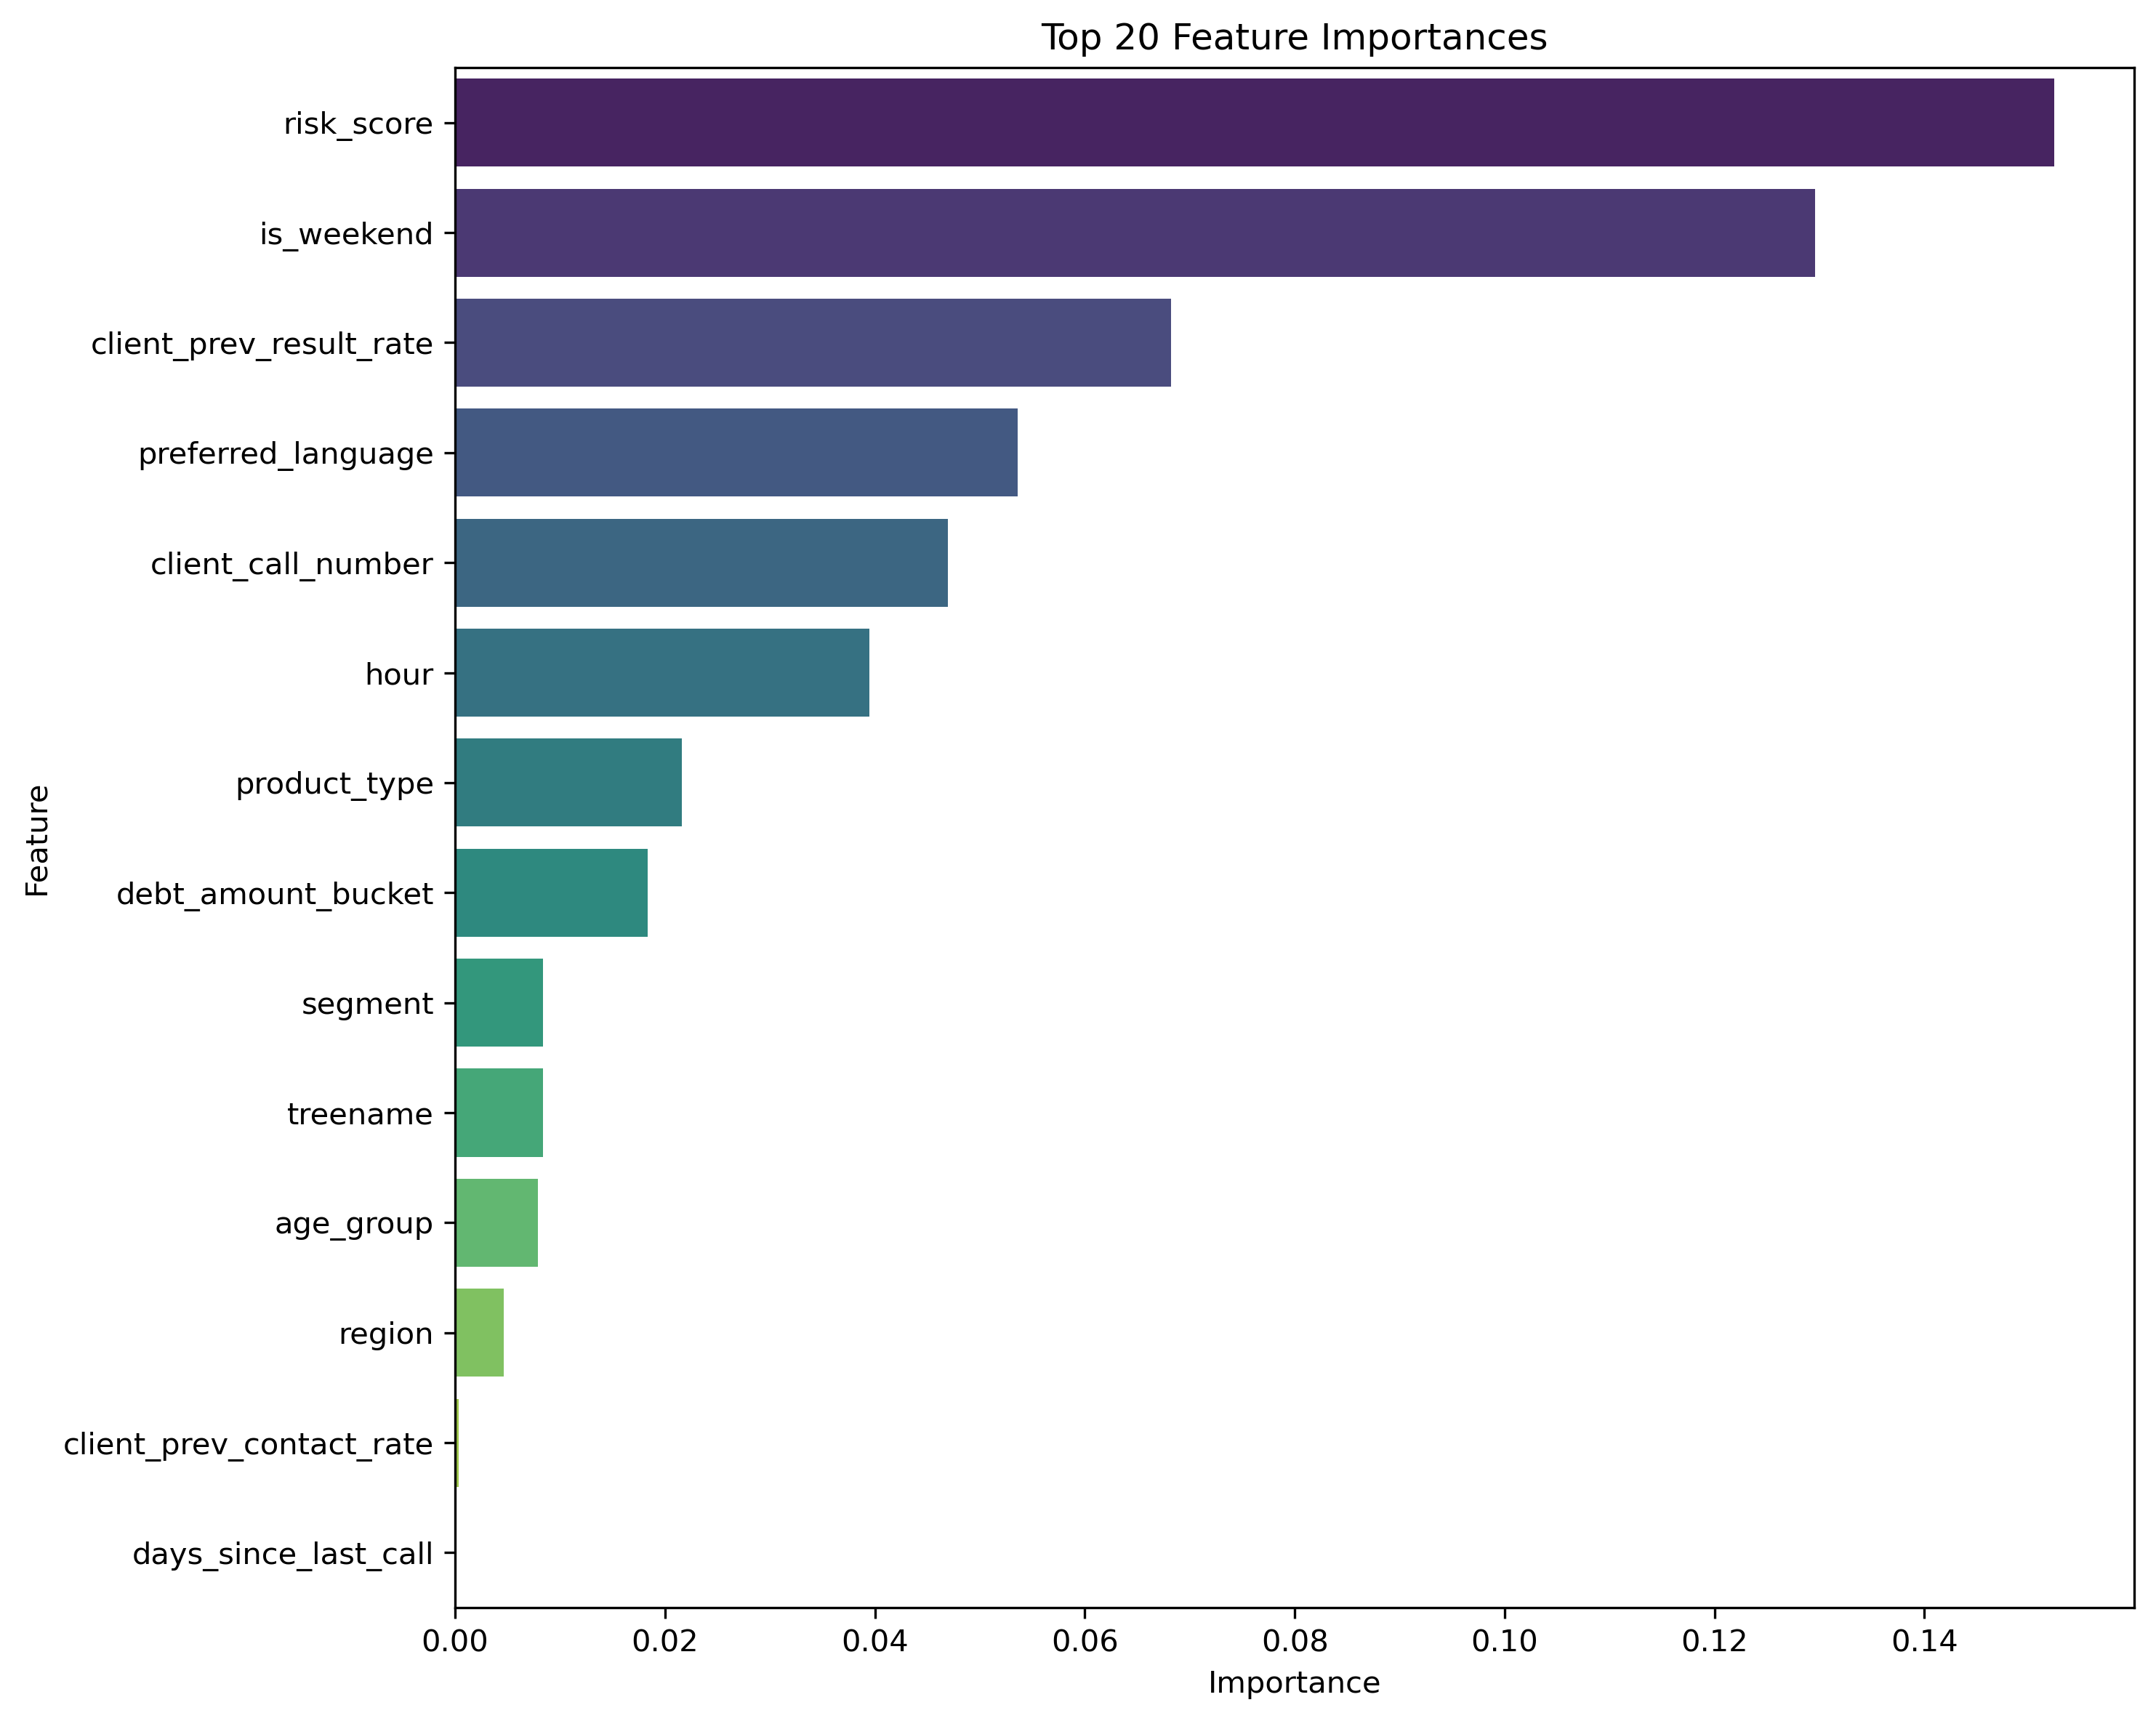

The file beside this chart, header and first rows:
feature, importance
risk_score, 0.1524
is_weekend, 0.1296
client_prev_result_rate, 0.06819
preferred_language, 0.05363
client_call_number, 0.04695
hour, 0.03948
product_type, 0.02159
debt_amount_bucket, 0.01836
segment, 0.008399
treename, 0.008399
age_group, 0.007908
region, 0.004647
client_prev_contact_rate, 0.0003271
days_since_last_call, 4.9485590426757735e-05
